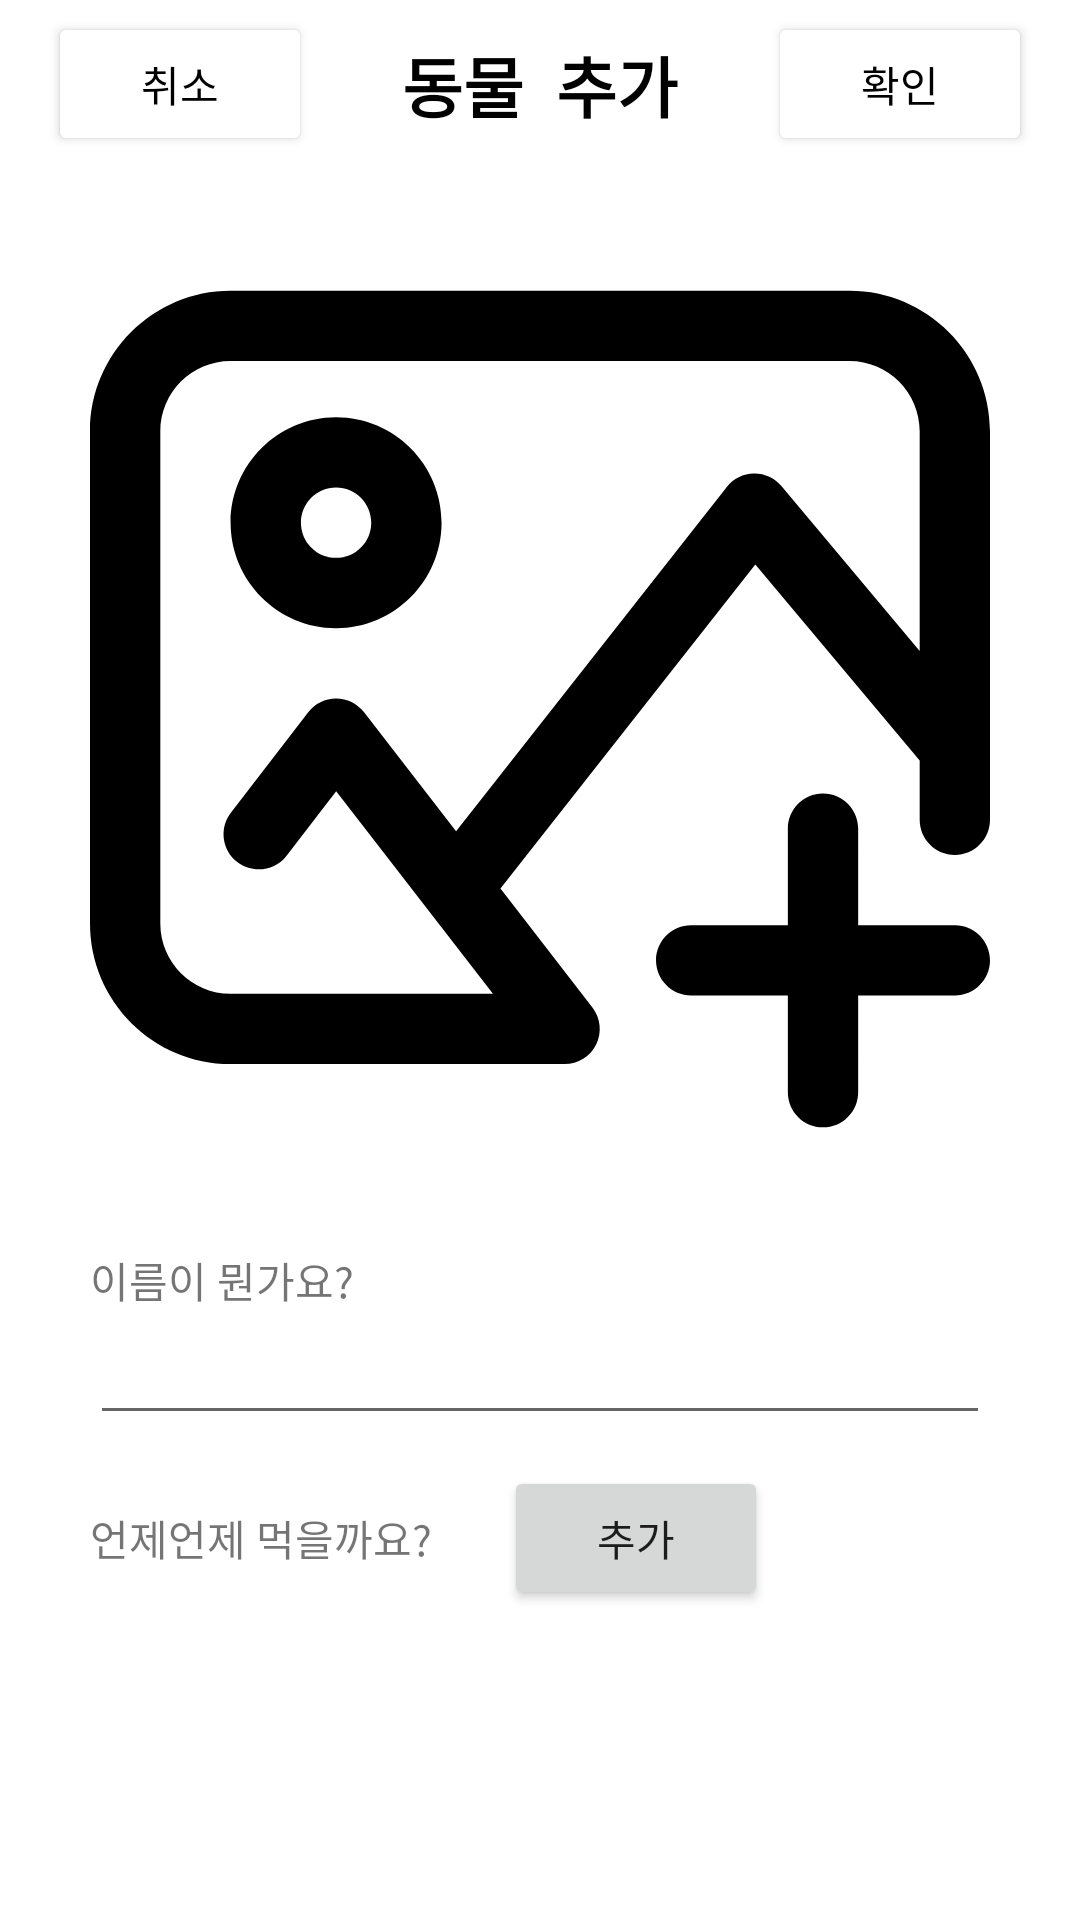

Write the Android layout XML for this screen, with the resource values it uses.
<!-- AndroidManifest.xml: application theme Theme.FedYourPet -->
<!-- res/layout/fragment_animal_add.xml -->
<?xml version="1.0" encoding="utf-8"?>
<androidx.constraintlayout.widget.ConstraintLayout xmlns:android="http://schemas.android.com/apk/res/android"
    xmlns:app="http://schemas.android.com/apk/res-auto"
    android:layout_width="match_parent"
    android:layout_height="match_parent">

    <RelativeLayout
        android:id="@+id/header_relative_layout"
        android:layout_width="match_parent"
        android:layout_height="wrap_content"
        android:paddingHorizontal="16dp"
        app:layout_constraintEnd_toEndOf="parent"
        app:layout_constraintStart_toStartOf="parent"
        app:layout_constraintTop_toTopOf="parent">

        <Button
            android:id="@+id/cancel_animal_add_button"
            android:layout_width="wrap_content"
            android:layout_height="wrap_content"
            android:layout_centerVertical="true"
            android:backgroundTint="@color/white"
            android:text="취소"
            android:textColor="@color/black" />

        <TextView
            android:id="@+id/profile_text_view"
            android:layout_width="wrap_content"
            android:layout_height="wrap_content"
            android:layout_centerInParent="true"
            android:layout_marginVertical="12dp"
            android:text="동물  추가"
            android:textColor="@color/black"
            android:textSize="22sp"
            android:textStyle="bold" />

        <Button
            android:id="@+id/confirm_animal_add_button"
            android:layout_width="wrap_content"
            android:layout_height="wrap_content"
            android:layout_alignParentEnd="true"
            android:layout_centerVertical="true"
            android:backgroundTint="@color/white"
            android:text="확인"
            android:textColor="@color/black" />
    </RelativeLayout>

    <ImageView
        android:id="@+id/fragment_animal_add_image"
        android:layout_width="300dp"
        android:layout_height="300dp"
        android:layout_marginTop="30dp"
        android:background="@drawable/ic_add_image"
        android:contentDescription="Animal Profile Image"
        app:layout_constraintEnd_toEndOf="parent"
        app:layout_constraintStart_toStartOf="parent"
        app:layout_constraintTop_toBottomOf="@id/header_relative_layout" />

    <TextView
        android:id="@+id/fragment_animal_add_text_name"
        android:layout_width="wrap_content"
        android:layout_height="wrap_content"
        android:layout_marginTop="30dp"
        android:text="이름이 뭔가요?"
        app:layout_constraintStart_toStartOf="@id/fragment_animal_add_image"
        app:layout_constraintTop_toBottomOf="@id/fragment_animal_add_image" />

    <EditText
        android:id="@+id/fragment_animal_add_edittext_name"
        android:layout_width="300dp"
        android:layout_height="wrap_content"
        android:autofillHints="복실이"
        android:inputType="textPersonName"
        app:layout_constraintEnd_toEndOf="parent"
        app:layout_constraintStart_toStartOf="parent"
        app:layout_constraintTop_toBottomOf="@+id/fragment_animal_add_text_name" />

    <TextView
        android:id="@+id/fragment_animal_add_text_time"
        android:layout_width="wrap_content"
        android:layout_height="wrap_content"
        android:layout_marginTop="24dp"
        android:text="언제언제 먹을까요?"
        app:layout_constraintStart_toStartOf="@id/fragment_animal_add_image"
        app:layout_constraintTop_toBottomOf="@+id/fragment_animal_add_edittext_name" />

    <Button
        android:id="@+id/fragment_animal_add_button_time"
        android:layout_width="wrap_content"
        android:layout_height="wrap_content"
        android:layout_marginStart="24dp"
        android:text="추가"
        app:layout_constraintBottom_toBottomOf="@+id/fragment_animal_add_text_time"
        app:layout_constraintStart_toEndOf="@id/fragment_animal_add_text_time"
        app:layout_constraintTop_toTopOf="@+id/fragment_animal_add_text_time" />

    <androidx.recyclerview.widget.RecyclerView
        android:id="@+id/fragment_animal_add_timeview"
        android:layout_width="300dp"
        android:layout_height="0dp"
        android:layout_marginTop="20dp"
        app:layout_constraintBottom_toBottomOf="parent"
        app:layout_constraintStart_toStartOf="@id/fragment_animal_add_image"
        app:layout_constraintTop_toBottomOf="@id/fragment_animal_add_text_time" />
</androidx.constraintlayout.widget.ConstraintLayout>
<!-- resources referenced by this layout -->
<resources>
  <color name="black">#FF000000</color>
  <color name="white">#FFFFFFFF</color>
  <!-- drawable ic_add_image (drawable) -->
  <vector xmlns:android="http://schemas.android.com/apk/res/android"
      android:width="512dp"
      android:height="512dp"
      android:viewportWidth="512"
      android:viewportHeight="512">
    <path
        android:fillColor="#FF000000"
        android:pathData="m432,18h-352c-44.113,0 -80,35.887 -80,80v280c0,44.113 35.887,80 80,80h190c7.629,0 14.594,-4.34 17.957,-11.191 3.359,-6.848 2.531,-15.016 -2.141,-21.047l-52.313,-67.609 144.992,-184.426 93.504,111.547v33.727c0,11.047 8.953,20 20,20s20,-8.953 20,-20v-221c0,-44.113 -35.887,-80 -80,-80zM393.328,129.152c-3.871,-4.617 -9.609,-7.254 -15.641,-7.148 -6.027,0.094 -11.688,2.898 -15.41,7.637l-154.016,195.895 -52.445,-67.773c-3.789,-4.898 -9.629,-7.762 -15.816,-7.762 -0.008,0 -0.02,0 -0.027,0 -6.199,0.008 -12.047,2.891 -15.824,7.805l-44.016,57.219c-6.734,8.758 -5.098,21.313 3.656,28.047 8.758,6.738 21.313,5.098 28.047,-3.656l28.211,-36.672 89.188,115.258h-149.234c-22.055,0 -40,-17.945 -40,-40v-280c0,-22.055 17.945,-40 40,-40h352c22.055,0 40,17.945 40,40v125.008zM140,90c-33.086,0 -60,26.914 -60,60s26.914,60 60,60 60,-26.914 60,-60 -26.914,-60 -60,-60zM140,170c-11.027,0 -20,-8.973 -20,-20s8.973,-20 20,-20 20,8.973 20,20 -8.973,20 -20,20zM512,399c0,11.047 -8.953,20 -20,20h-55v55c0,11.047 -8.953,20 -20,20s-20,-8.953 -20,-20v-55h-55c-11.047,0 -20,-8.953 -20,-20s8.953,-20 20,-20h55v-55c0,-11.047 8.953,-20 20,-20s20,8.953 20,20v55h55c11.047,0 20,8.953 20,20zM512,399"/>
  </vector>
  <style name="Theme.FedYourPet" parent="Theme.MaterialComponents.DayNight.NoActionBar">
          
          <item name="colorPrimary">@color/green_light</item>
          <item name="colorPrimaryVariant">@color/green</item>
          <item name="colorOnPrimary">@color/white</item>
          
          <item name="colorSecondary">@color/teal_200</item>
          <item name="colorSecondaryVariant">@color/teal_700</item>
          <item name="colorOnSecondary">@color/black</item>
          
          <item name="android:statusBarColor" tools:targetApi="l">?attr/colorPrimaryVariant</item>
          
      </style>
  <color name="green_light">#BB5DB075</color>
  <color name="green">#FF5DB075</color>
  <color name="teal_200">#FF5DB075</color>
  <color name="teal_700">#FF5DB075</color>
</resources>
